Run: headless pygame with SDL's dummy video driver; simulated clock (each Clock.tick advances the game by its frame time, no real sleeping); random seed 0; keys injected as events and as key.get_pressed() state; mouse plan: one left click at the window centre at the start of phase 2, then a move to the lower-right quarter at the start of phase 3.
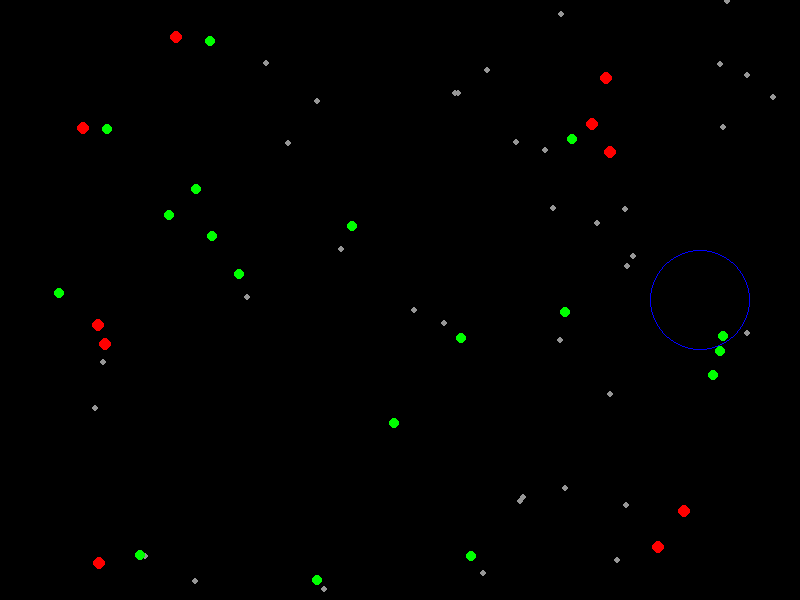
Frame 1 of 4 · flips 1–60 · no input
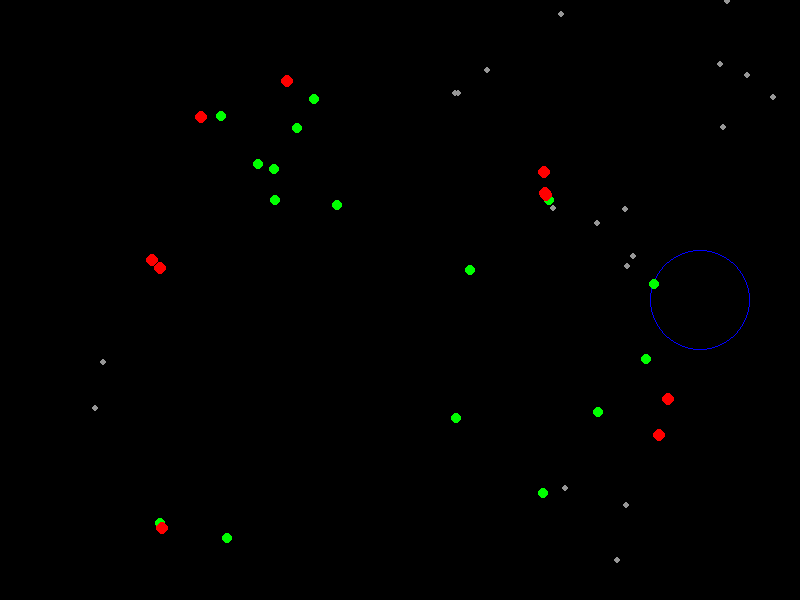
Frame 2 of 4 · flips 61–180 · clicked the window centre · tapped SPACE, RETURN · held RIGHT (→), D
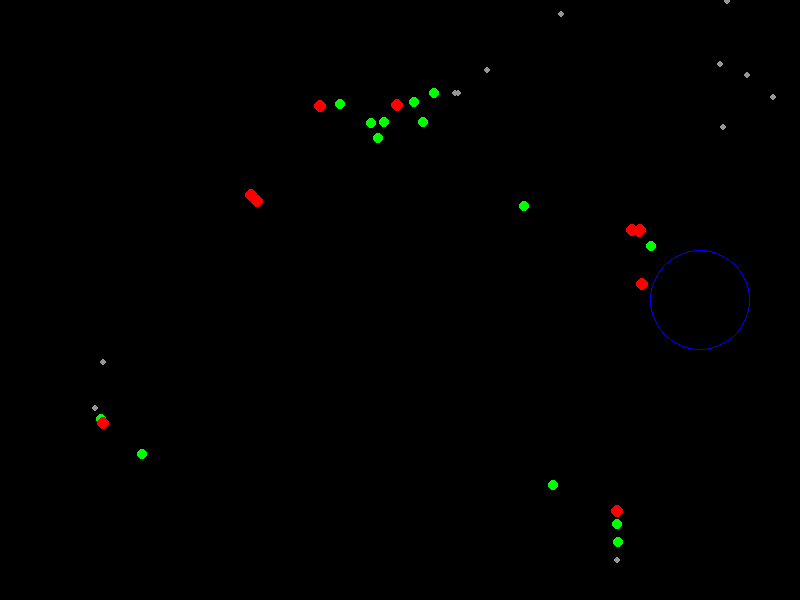
Frame 3 of 4 · flips 181–300 · moved the mouse to the lower-right quarter · held DOWN (↓), S
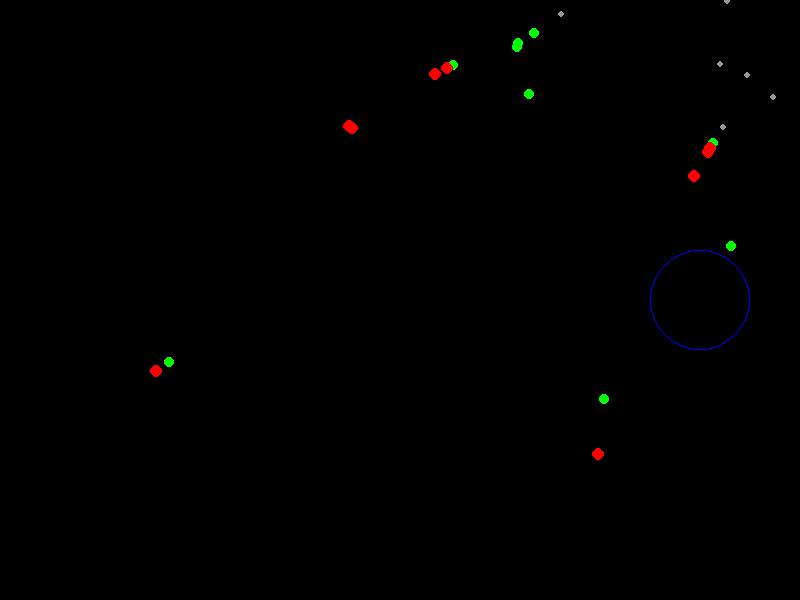
Frame 4 of 4 · flips 301–420 · held LEFT (←), A, UP (↑), W

The pygame program that drew these frames:

import pygame
import random
import math
import time

pygame.init()
WIDTH, HEIGHT = 800, 600
screen = pygame.display.set_mode((WIDTH, HEIGHT))
pygame.display.set_caption("Simulador de Ecosistema con Cazador")


NUM_PLANTS = 50
NUM_HERBIVORES = 20
NUM_CARNIVORES = 10
HERBIVORE_MAX_ENERGY = 100
CARNIVORE_MAX_ENERGY = 150
REFUGE_RADIUS = 50
REFUGE_POSITION = (WIDTH - 100, HEIGHT // 2)
REFUGE_DURATION = 4000
CARNIVORE_RECHARGE_TIME = 3000
HUNTER_SHOOT_RANGE = 100
HUNTER_RELOAD_TIME = 2000
HUNTER_SPEED = 1.5


total_plants_consumed = 0
total_carnivores_hunted = 0
start_time = time.time()
end_time = None


plants = []
herbivores = []
carnivores = []
hunter = {"pos": [WIDTH // 2, HEIGHT // 2], "color": (0, 0, 255), "last_shot_time": None, "target": None}


for _ in range(NUM_PLANTS):
    plants.append({"pos": [random.randint(0, WIDTH), random.randint(0, HEIGHT)], "color": (150, 150, 150)})
for _ in range(NUM_HERBIVORES):
    herbivores.append({"pos": [random.randint(0, WIDTH), random.randint(0, HEIGHT)], "color": (0, 255, 0), 
                       "energy": HERBIVORE_MAX_ENERGY, "eaten_plants": 0, "in_refuge": False, "refuge_start_time": None})
for _ in range(NUM_CARNIVORES):
    carnivores.append({"pos": [random.randint(0, WIDTH), random.randint(0, HEIGHT)], "color": (255, 0, 0), 
                       "energy": CARNIVORE_MAX_ENERGY, "recharging": False, "recharge_start_time": None})

def move_towards(organism, target, speed=1):
    dx, dy = target[0] - organism["pos"][0], target[1] - organism["pos"][1]
    dist = math.hypot(dx, dy)
    if dist != 0:
        organism["pos"][0] += (dx / dist) * speed
        organism["pos"][1] += (dy / dist) * speed

def is_in_refuge(pos):
    return math.hypot(pos[0] - REFUGE_POSITION[0], pos[1] - REFUGE_POSITION[1]) < REFUGE_RADIUS

def draw_dotted_line(screen, start_pos, end_pos, color, width=1, dot_length=5):
    distance = math.hypot(end_pos[0] - start_pos[0], end_pos[1] - start_pos[1])
    dots = int(distance // (dot_length * 2))
    for i in range(dots):
        x = start_pos[0] + (end_pos[0] - start_pos[0]) * (i * dot_length * 2) / distance
        y = start_pos[1] + (end_pos[1] - start_pos[1]) * (i * dot_length * 2) / distance
        pygame.draw.circle(screen, color, (int(x), int(y)), width)

def show_end_game_screen():
    global end_time
    end_time = time.time() - start_time
    font = pygame.font.Font(None, 36)
    screen.fill((0, 0, 0))

    
    texts = [
        f"Simulación terminada",
        f"Plantas consumidas: {total_plants_consumed}",
        f"Tiempo total: {int(end_time)} segundos",
        f"Carnívoros cazados por el cazador: {total_carnivores_hunted}",
        f"Herbívoros sobrevivientes: 0",
    ]
    for i, text in enumerate(texts):
        text_surface = font.render(text, True, (255, 255, 255))
        screen.blit(text_surface, (WIDTH // 2 - text_surface.get_width() // 2, HEIGHT // 2 - 100 + i * 30))

    # Botón de Salir
    button_rect = pygame.Rect(WIDTH // 2 - 50, HEIGHT // 2 + 80, 100, 40)
    pygame.draw.rect(screen, (200, 0, 0), button_rect)
    button_text = font.render("Salir", True, (255, 255, 255))
    screen.blit(button_text, (button_rect.x + (button_rect.width - button_text.get_width()) // 2, 
                              button_rect.y + (button_rect.height - button_text.get_height()) // 2))

    pygame.display.flip()
    waiting_for_exit(button_rect)

def waiting_for_exit(button_rect):
    
    while True:
        for event in pygame.event.get():
            if event.type == pygame.QUIT:
                pygame.quit()
                exit()
            elif event.type == pygame.MOUSEBUTTONDOWN:
                if button_rect.collidepoint(event.pos):
                    pygame.quit()
                    exit()

running = True
clock = pygame.time.Clock()
while running:
    for event in pygame.event.get():
        if event.type == pygame.QUIT:
            running = False

    screen.fill((0, 0, 0))
    pygame.draw.circle(screen, (0, 0, 255), REFUGE_POSITION, REFUGE_RADIUS, 1)

    
    for plant in plants:
        pygame.draw.circle(screen, plant["color"], (int(plant["pos"][0]), int(plant["pos"][1])), 3)

    
    for herbivore in herbivores[:]:
        herbivore["energy"] -= 0.1
        if herbivore["in_refuge"]:
            if pygame.time.get_ticks() - herbivore["refuge_start_time"] > REFUGE_DURATION:
                herbivore["in_refuge"] = False
            else:
                herbivore["energy"] = HERBIVORE_MAX_ENERGY
                continue
        if herbivore["eaten_plants"] >= 2 and is_in_refuge(herbivore["pos"]):
            herbivore["in_refuge"] = True
            herbivore["refuge_start_time"] = pygame.time.get_ticks()
            herbivore["eaten_plants"] = 0
        closest_plant = min(plants, key=lambda p: math.hypot(herbivore["pos"][0] - p["pos"][0], herbivore["pos"][1] - p["pos"][1]), default=None)
        if closest_plant and math.hypot(herbivore["pos"][0] - closest_plant["pos"][0], herbivore["pos"][1] - closest_plant["pos"][1]) < 5:
            herbivore["energy"] += 20
            herbivore["eaten_plants"] += 1
            total_plants_consumed += 1
            plants.remove(closest_plant)
        if herbivore["energy"] <= 0:
            herbivores.remove(herbivore)
        else:
            pygame.draw.circle(screen, herbivore["color"], (int(herbivore["pos"][0]), int(herbivore["pos"][1])), 5)
            move_towards(herbivore, closest_plant["pos"] if closest_plant else herbivore["pos"])

    
    for carnivore in carnivores[:]:
        carnivore["energy"] -= 0.3
        closest_herbivore = min([h for h in herbivores if not is_in_refuge(h["pos"])], 
                                key=lambda h: math.hypot(carnivore["pos"][0] - h["pos"][0], carnivore["pos"][1] - h["pos"][1]), 
                                default=None)
        if closest_herbivore and math.hypot(carnivore["pos"][0] - closest_herbivore["pos"][0], carnivore["pos"][1] - closest_herbivore["pos"][1]) < 5:
            carnivore["energy"] += 40
            herbivores.remove(closest_herbivore)
        if carnivore["energy"] <= 0:
            carnivore["recharging"] = True
            carnivore["recharge_start_time"] = pygame.time.get_ticks()
        else:
            pygame.draw.circle(screen, carnivore["color"], (int(carnivore["pos"][0]), int(carnivore["pos"][1])), 6)
            if closest_herbivore:
                move_towards(carnivore, closest_herbivore["pos"])

    
    if not herbivores:
        show_end_game_screen()

    pygame.display.flip()
    clock.tick(60)

pygame.quit()
